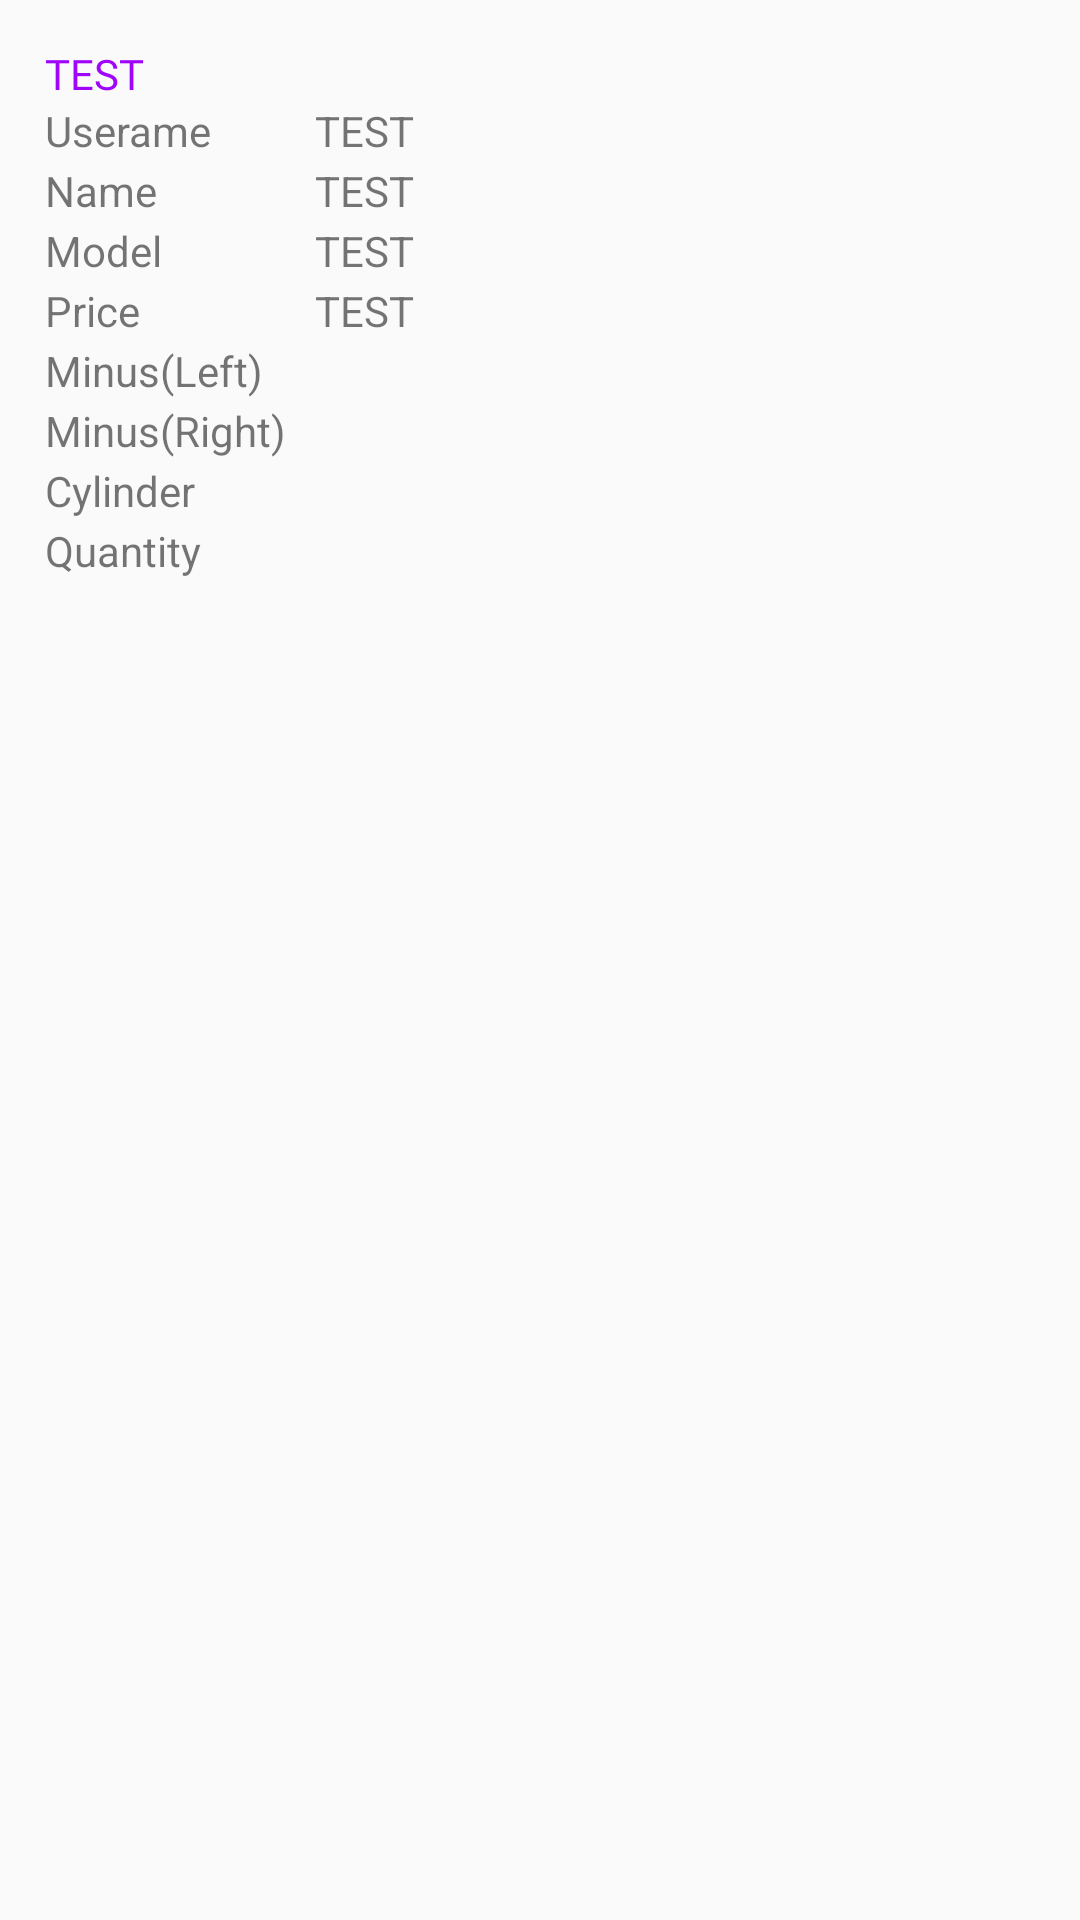

Write the Android layout XML for this screen, with the resource values it uses.
<!-- AndroidManifest.xml: application theme Theme.AppCompat.Light.NoActionBar -->
<!-- res/layout/listview_order.xml -->
<?xml version="1.0" encoding="utf-8"?>
<LinearLayout xmlns:android="http://schemas.android.com/apk/res/android"
    android:layout_width="fill_parent"
    android:layout_height="wrap_content"
    android:orientation="horizontal">

    <RelativeLayout
        android:layout_width="match_parent"
        android:layout_height="wrap_content"
        android:orientation="vertical"
        android:layout_margin="15dp">
        <TextView
            android:id="@+id/id"
            android:layout_width="match_parent"
            android:layout_height="wrap_content"
            android:text="TEST"
            android:fontFamily="@font/poppins"
            android:textColor="#9f04fd"/>
        <TextView
            android:id="@+id/unametitle"
            android:layout_width="90dp"
            android:layout_height="20dp"
            android:layout_below="@+id/id"
            android:text="Userame "/>
        <TextView
            android:id="@+id/username"
            android:layout_width="match_parent"
            android:layout_height="20dp"
            android:text="TEST"
            android:layout_below="@+id/id"
            android:layout_toEndOf="@+id/unametitle"/>
        <TextView
            android:id="@+id/nametitle"
            android:layout_width="90dp"
            android:layout_height="20dp"
            android:layout_below="@id/unametitle"
            android:text="Name  "/>
        <TextView
            android:id="@+id/name"
            android:layout_width="match_parent"
            android:layout_height="20dp"
            android:text="TEST"
            android:layout_below="@id/username"
            android:layout_toEndOf="@id/nametitle"/>
        <TextView
            android:id="@+id/modeltitle"
            android:layout_width="90dp"
            android:layout_height="20dp"
            android:text="Model "
            android:layout_below="@id/nametitle"/>
        <TextView
            android:id="@+id/model"
            android:layout_width="match_parent"
            android:layout_height="20dp"
            android:text="TEST"
            android:layout_below="@id/name"
            android:layout_toEndOf="@id/modeltitle"/>
        <TextView
            android:id="@+id/pricetitle"
            android:layout_width="90dp"
            android:layout_height="20dp"
            android:text="Price"
            android:layout_below="@id/modeltitle"/>
        <TextView
            android:id="@+id/price"
            android:layout_width="match_parent"
            android:layout_height="20dp"
            android:text="TEST"
            android:layout_toEndOf="@id/pricetitle"
            android:layout_below="@+id/model"/>
        <TextView
            android:id="@+id/cylindertitle"
            android:layout_width="90dp"
            android:layout_height="20dp"
            android:text="Cylinder"
            android:layout_below="@id/minusrighttitle"/>
        <TextView
            android:id="@+id/minus_left"
            android:layout_width="match_parent"
            android:layout_height="20dp"
            android:layout_toEndOf="@+id/minuslefttitle"
            android:layout_below="@id/price"/>
        <TextView
            android:id="@+id/minusrighttitle"
            android:layout_width="90dp"
            android:layout_height="20dp"
            android:text="Minus(Right)"
            android:layout_below="@id/minuslefttitle"/>
        <TextView
            android:id="@+id/minus_right"
            android:layout_width="match_parent"
            android:layout_height="20dp"
            android:layout_below="@+id/minus_left"
            android:layout_toEndOf="@+id/minusrighttitle"/>
        <TextView
            android:id="@+id/minuslefttitle"
            android:layout_width="90dp"
            android:layout_height="20dp"
            android:text="Minus(Left)"
            android:layout_below="@id/pricetitle"/>

        <TextView
            android:id="@+id/cylinder"
            android:layout_width="match_parent"
            android:layout_height="20dp"
            android:layout_below="@+id/minus_right"
            android:layout_toEndOf="@id/cylindertitle"/>
        <TextView
            android:id="@+id/totaltitle"
            android:layout_width="90dp"
            android:layout_height="20dp"
            android:text="Quantity"
            android:layout_below="@id/cylindertitle"/>
        <TextView
            android:id="@+id/total"
            android:layout_width="match_parent"
            android:layout_height="20dp"
            android:layout_below="@+id/cylinder"
            android:layout_toEndOf="@+id/totaltitle"/>
    </RelativeLayout>
</LinearLayout>
<!-- resources referenced by this layout -->
<resources>

</resources>
